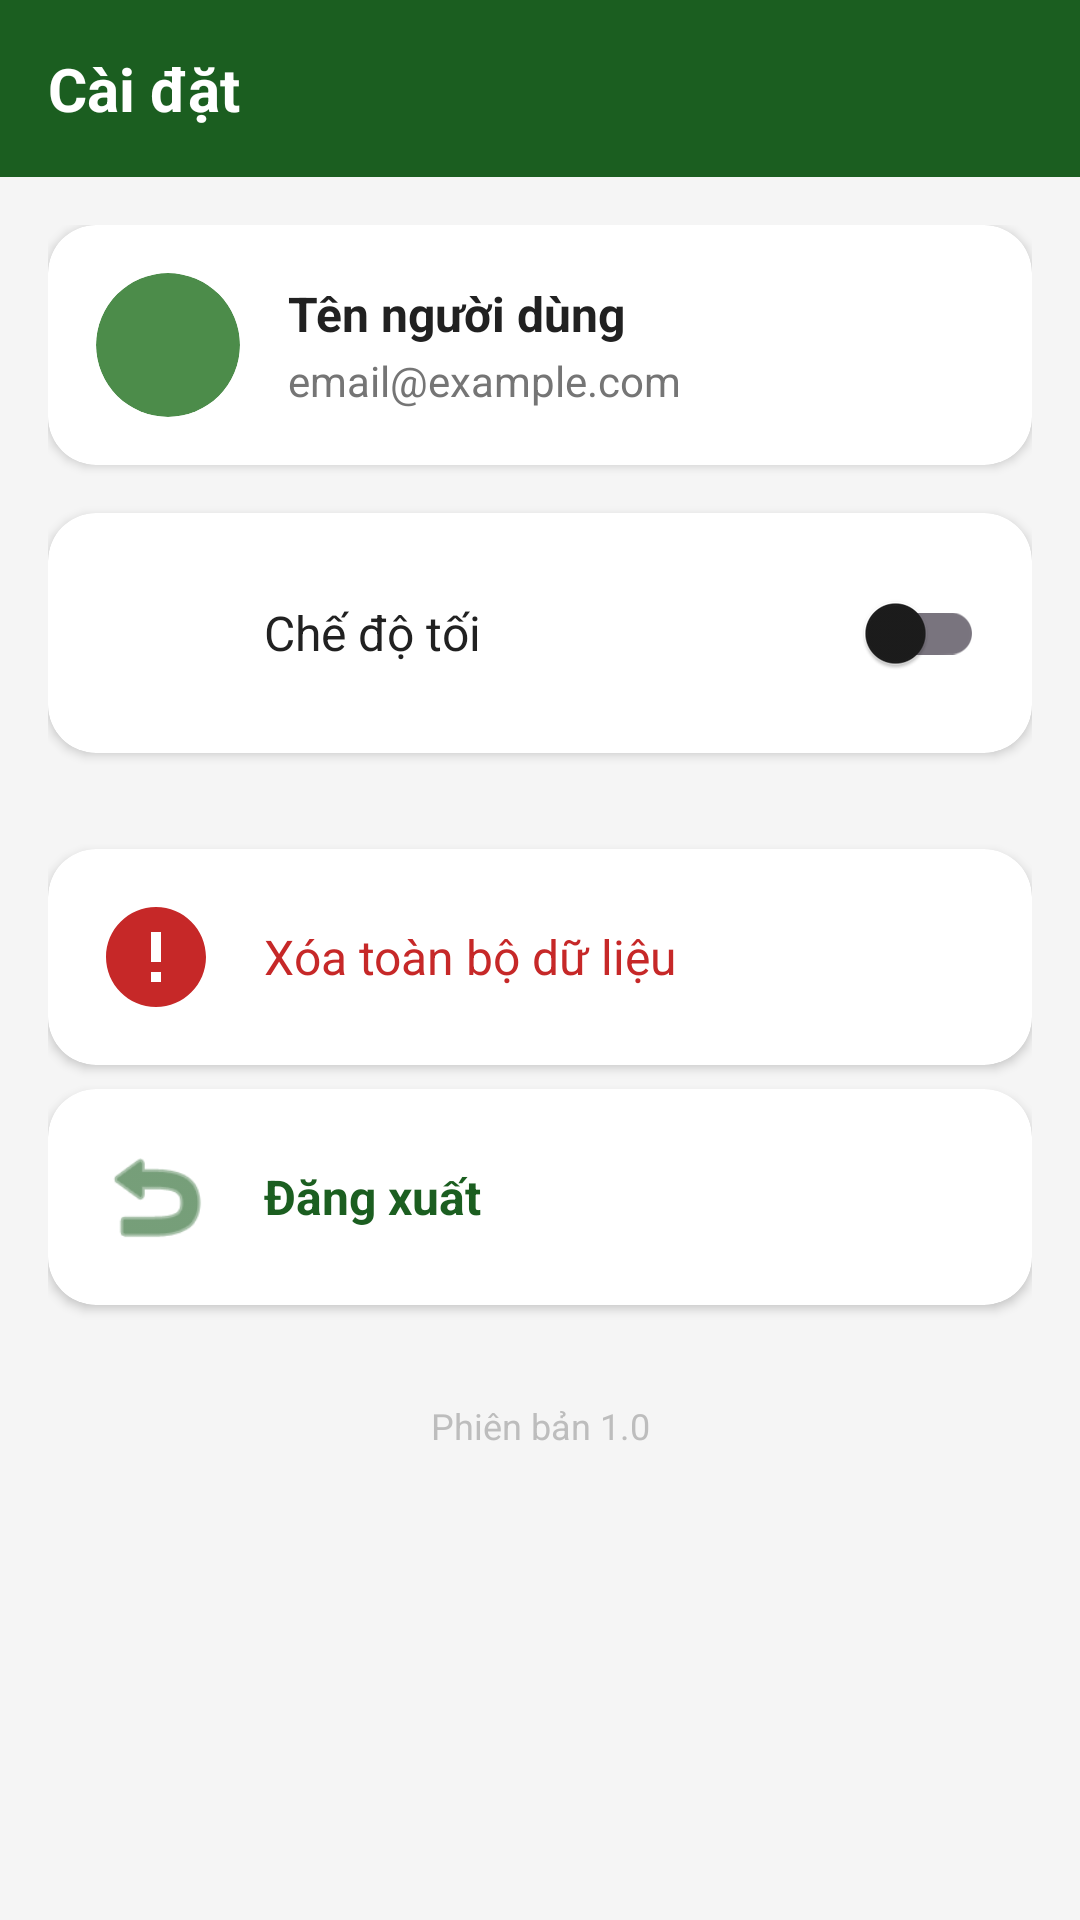

Android layout source for this screen:
<!-- AndroidManifest.xml: application theme Theme.AppQuanLyChiTieu -->
<!-- res/layout/fragment_settings.xml -->
<?xml version="1.0" encoding="utf-8"?>
<LinearLayout xmlns:android="http://schemas.android.com/apk/res/android"
    xmlns:app="http://schemas.android.com/apk/res-auto"
    android:layout_width="match_parent"
    android:layout_height="match_parent"
    android:background="@color/background"
    android:orientation="vertical">

    
    <TextView
        android:layout_width="match_parent"
        android:layout_height="wrap_content"
        android:background="@color/primary"
        android:padding="@dimen/spacing_md"
        android:text="@string/settings_title"
        android:textColor="@color/white"
        android:textSize="@dimen/text_title"
        android:textStyle="bold" />

    <androidx.core.widget.NestedScrollView
        android:layout_width="match_parent"
        android:layout_height="match_parent">

        <LinearLayout
            android:layout_width="match_parent"
            android:layout_height="wrap_content"
            android:orientation="vertical"
            android:padding="@dimen/spacing_md">

            
            <androidx.cardview.widget.CardView
                android:layout_width="match_parent"
                android:layout_height="wrap_content"
                android:layout_marginBottom="@dimen/spacing_md"
                app:cardCornerRadius="@dimen/card_corner_radius"
                app:cardElevation="2dp">

                <LinearLayout
                    android:layout_width="match_parent"
                    android:layout_height="wrap_content"
                    android:gravity="center_vertical"
                    android:orientation="horizontal"
                    android:padding="@dimen/card_padding">

                    <androidx.cardview.widget.CardView
                        android:layout_width="48dp"
                        android:layout_height="48dp"
                        app:cardCornerRadius="24dp"
                        app:cardBackgroundColor="@color/primary_light"
                        app:cardElevation="0dp">

                        <ImageView
                            android:layout_width="32dp"
                            android:layout_height="32dp"
                            android:layout_gravity="center"
                            android:src="@drawable/ic_user"
                            android:contentDescription="Profile icon"
                            app:tint="@color/white" />
                    </androidx.cardview.widget.CardView>

                    <LinearLayout
                        android:layout_width="0dp"
                        android:layout_height="wrap_content"
                        android:layout_weight="1"
                        android:layout_marginStart="@dimen/spacing_md"
                        android:orientation="vertical">

                        <TextView
                            android:id="@+id/tv_username"
                            android:layout_width="wrap_content"
                            android:layout_height="wrap_content"
                            android:text="Tên người dùng"
                            android:textColor="@color/text_primary"
                            android:textSize="@dimen/text_subtitle"
                            android:textStyle="bold" />

                        <TextView
                            android:id="@+id/tv_email"
                            android:layout_width="wrap_content"
                            android:layout_height="wrap_content"
                            android:layout_marginTop="2dp"
                            android:text="email@example.com"
                            android:textColor="@color/text_secondary"
                            android:textSize="@dimen/text_body" />
                    </LinearLayout>
                </LinearLayout>
            </androidx.cardview.widget.CardView>

            
            <androidx.cardview.widget.CardView
                android:layout_width="match_parent"
                android:layout_height="wrap_content"
                android:layout_marginBottom="@dimen/spacing_sm"
                app:cardCornerRadius="@dimen/card_corner_radius"
                app:cardElevation="2dp">

                <LinearLayout
                    android:layout_width="match_parent"
                    android:layout_height="wrap_content"
                    android:gravity="center_vertical"
                    android:orientation="horizontal"
                    android:padding="@dimen/card_padding">

                    <ImageView
                        android:layout_width="@dimen/icon_md"
                        android:layout_height="@dimen/icon_md"
                        android:src="@drawable/ic_settings"
                        android:contentDescription="@string/dark_mode"
                        app:tint="@color/primary" />

                    <TextView
                        android:layout_width="0dp"
                        android:layout_height="wrap_content"
                        android:layout_weight="1"
                        android:layout_marginStart="@dimen/spacing_md"
                        android:text="@string/dark_mode"
                        android:textColor="@color/text_primary"
                        android:textSize="@dimen/text_subtitle" />

                    <com.google.android.material.switchmaterial.SwitchMaterial
                        android:id="@+id/switch_dark_mode"
                        android:layout_width="wrap_content"
                        android:layout_height="wrap_content" />
                </LinearLayout>
            </androidx.cardview.widget.CardView>

            
            <androidx.cardview.widget.CardView
                android:id="@+id/card_reset_data"
                android:layout_width="match_parent"
                android:layout_height="wrap_content"
                android:layout_marginTop="@dimen/spacing_lg"
                app:cardCornerRadius="@dimen/card_corner_radius"
                app:cardElevation="2dp"
                android:foreground="?attr/selectableItemBackground"
                android:clickable="true"
                android:focusable="true">

                <LinearLayout
                    android:layout_width="match_parent"
                    android:layout_height="wrap_content"
                    android:gravity="center_vertical"
                    android:orientation="horizontal"
                    android:padding="@dimen/card_padding">

                    <ImageView
                        android:layout_width="@dimen/icon_md"
                        android:layout_height="@dimen/icon_md"
                        android:src="@drawable/ic_other"
                        android:contentDescription="@string/reset_data"
                        app:tint="@color/expense_color" />

                    <TextView
                        android:layout_width="wrap_content"
                        android:layout_height="wrap_content"
                        android:layout_marginStart="@dimen/spacing_md"
                        android:text="@string/reset_data"
                        android:textColor="@color/expense_color"
                        android:textSize="@dimen/text_subtitle" />
                </LinearLayout>
            </androidx.cardview.widget.CardView>

            
            <androidx.cardview.widget.CardView
                android:id="@+id/card_logout"
                android:layout_width="match_parent"
                android:layout_height="wrap_content"
                android:layout_marginTop="@dimen/spacing_sm"
                app:cardCornerRadius="@dimen/card_corner_radius"
                app:cardElevation="2dp"
                android:foreground="?attr/selectableItemBackground"
                android:clickable="true"
                android:focusable="true">

                <LinearLayout
                    android:layout_width="match_parent"
                    android:layout_height="wrap_content"
                    android:gravity="center_vertical"
                    android:orientation="horizontal"
                    android:padding="@dimen/card_padding">

                    <ImageView
                        android:layout_width="@dimen/icon_md"
                        android:layout_height="@dimen/icon_md"
                        android:src="@android:drawable/ic_menu_revert"
                        android:contentDescription="Đăng xuất"
                        app:tint="@color/primary" />

                    <TextView
                        android:layout_width="wrap_content"
                        android:layout_height="wrap_content"
                        android:layout_marginStart="@dimen/spacing_md"
                        android:text="Đăng xuất"
                        android:textColor="@color/primary"
                        android:textSize="@dimen/text_subtitle"
                        android:textStyle="bold" />
                </LinearLayout>
            </androidx.cardview.widget.CardView>

            
            <TextView
                android:layout_width="match_parent"
                android:layout_height="wrap_content"
                android:gravity="center"
                android:layout_marginTop="@dimen/spacing_xl"
                android:text="@string/app_version"
                android:textColor="@color/text_hint"
                android:textSize="@dimen/text_caption" />

        </LinearLayout>
    </androidx.core.widget.NestedScrollView>
</LinearLayout>
<!-- resources referenced by this layout -->
<resources>
  <color name="background">#F5F5F5</color>
  <color name="expense_color">#C62828</color>
  <color name="primary">#1B5E20</color>
  <color name="primary_light">#4C8C4A</color>
  <color name="text_hint">#BDBDBD</color>
  <color name="text_primary">#212121</color>
  <color name="text_secondary">#757575</color>
  <color name="white">#FFFFFFFF</color>
  <dimen name="card_corner_radius">16dp</dimen>
  <dimen name="card_padding">16dp</dimen>
  <dimen name="icon_md">40dp</dimen>
  <dimen name="spacing_lg">24dp</dimen>
  <dimen name="spacing_md">16dp</dimen>
  <dimen name="spacing_sm">8dp</dimen>
  <dimen name="spacing_xl">32dp</dimen>
  <dimen name="text_body">14sp</dimen>
  <dimen name="text_caption">12sp</dimen>
  <dimen name="text_subtitle">16sp</dimen>
  <dimen name="text_title">20sp</dimen>
  <!-- drawable ic_other (drawable) -->
  <vector xmlns:android="http://schemas.android.com/apk/res/android"
      android:width="24dp" android:height="24dp"
      android:viewportWidth="24" android:viewportHeight="24">
      <path android:fillColor="#607D8B"
          android:pathData="M12,2C6.48,2 2,6.48 2,12s4.48,10 10,10 10,-4.48 10,-10S17.52,2 12,2zM13,17h-2v-2h2v2zM13,13h-2V7h2v6z"/>
  </vector>
  <string name="app_version">Phiên bản 1.0</string>
  <string name="dark_mode">Chế độ tối</string>
  <string name="reset_data">Xóa toàn bộ dữ liệu</string>
  <string name="settings_title">Cài đặt</string>
  <style name="Theme.AppQuanLyChiTieu" parent="Base.Theme.AppQuanLyChiTieu" />
  <style name="Base.Theme.AppQuanLyChiTieu" parent="Theme.Material3.DayNight.NoActionBar">
          <item name="colorPrimary">@color/primary</item>
          <item name="colorPrimaryDark">@color/primary_dark</item>
          <item name="colorOnPrimary">@color/on_primary</item>
          <item name="colorSecondary">@color/secondary</item>
          <item name="colorOnSecondary">@color/on_secondary</item>
          <item name="android:colorBackground">@color/background</item>
          <item name="colorSurface">@color/surface</item>
          <item name="colorOnSurface">@color/on_surface</item>
          <item name="android:statusBarColor">@color/primary_dark</item>
      </style>
  <color name="primary_dark">#003300</color>
  <color name="on_primary">#FFFFFF</color>
  <color name="secondary">#FF6F00</color>
  <color name="on_secondary">#FFFFFF</color>
  <color name="surface">#FFFFFF</color>
  <color name="on_surface">#1C1C1C</color>
</resources>
